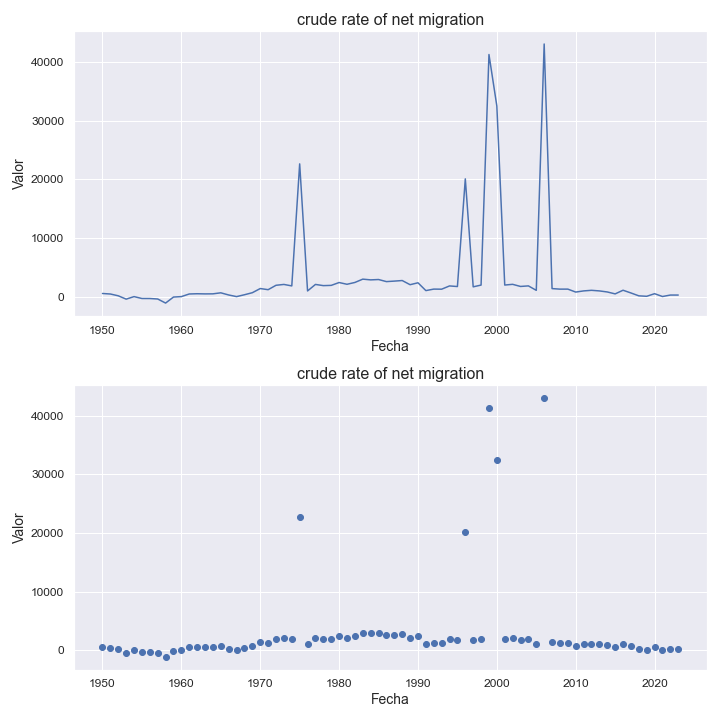

Values plotted in this chart, from the file beside it:
indicatorshortname, locationid, location, iso2, timeid, time, value
crude rate of net migration, 764, thailand, th, 1, 1950, 532.0
crude rate of net migration, 764, thailand, th, 2, 1951, 444.0
crude rate of net migration, 764, thailand, th, 3, 1952, 136.0
crude rate of net migration, 764, thailand, th, 4, 1953, -431.0
crude rate of net migration, 764, thailand, th, 5, 1954, -0.3
crude rate of net migration, 764, thailand, th, 6, 1955, -322.0
crude rate of net migration, 764, thailand, th, 7, 1956, -326.0
crude rate of net migration, 764, thailand, th, 8, 1957, -407.0
crude rate of net migration, 764, thailand, th, 9, 1958, -1102
crude rate of net migration, 764, thailand, th, 10, 1959, -77.0
crude rate of net migration, 764, thailand, th, 11, 1960, 0.26
crude rate of net migration, 764, thailand, th, 12, 1961, 449.0
crude rate of net migration, 764, thailand, th, 13, 1962, 489.0
crude rate of net migration, 764, thailand, th, 14, 1963, 462.0
crude rate of net migration, 764, thailand, th, 15, 1964, 473.0
crude rate of net migration, 764, thailand, th, 16, 1965, 647.0
crude rate of net migration, 764, thailand, th, 17, 1966, 277.0
crude rate of net migration, 764, thailand, th, 18, 1967, 0.43
crude rate of net migration, 764, thailand, th, 19, 1968, 317.0
crude rate of net migration, 764, thailand, th, 20, 1969, 667.0
crude rate of net migration, 764, thailand, th, 21, 1970, 1376
crude rate of net migration, 764, thailand, th, 22, 1971, 1181
crude rate of net migration, 764, thailand, th, 23, 1972, 1932
crude rate of net migration, 764, thailand, th, 24, 1973, 2077
crude rate of net migration, 764, thailand, th, 25, 1974, 1825
crude rate of net migration, 764, thailand, th, 26, 1975, 22647
crude rate of net migration, 764, thailand, th, 27, 1976, 968.0
crude rate of net migration, 764, thailand, th, 28, 1977, 2077
crude rate of net migration, 764, thailand, th, 29, 1978, 1874
crude rate of net migration, 764, thailand, th, 30, 1979, 1916
crude rate of net migration, 764, thailand, th, 31, 1980, 2401
crude rate of net migration, 764, thailand, th, 32, 1981, 2104
crude rate of net migration, 764, thailand, th, 33, 1982, 2414
crude rate of net migration, 764, thailand, th, 34, 1983, 2979
crude rate of net migration, 764, thailand, th, 35, 1984, 2855
crude rate of net migration, 764, thailand, th, 36, 1985, 2915
crude rate of net migration, 764, thailand, th, 37, 1986, 2559
crude rate of net migration, 764, thailand, th, 38, 1987, 2645
crude rate of net migration, 764, thailand, th, 39, 1988, 2742
crude rate of net migration, 764, thailand, th, 40, 1989, 2032
crude rate of net migration, 764, thailand, th, 41, 1990, 2359
crude rate of net migration, 764, thailand, th, 42, 1991, 1025
crude rate of net migration, 764, thailand, th, 43, 1992, 1281
crude rate of net migration, 764, thailand, th, 44, 1993, 1266
crude rate of net migration, 764, thailand, th, 45, 1994, 1822
crude rate of net migration, 764, thailand, th, 46, 1995, 1718
crude rate of net migration, 764, thailand, th, 47, 1996, 20090
crude rate of net migration, 764, thailand, th, 48, 1997, 1668
crude rate of net migration, 764, thailand, th, 49, 1998, 1966
crude rate of net migration, 764, thailand, th, 50, 1999, 41306
crude rate of net migration, 764, thailand, th, 51, 2000, 32509
crude rate of net migration, 764, thailand, th, 52, 2001, 1973
crude rate of net migration, 764, thailand, th, 53, 2002, 2095
crude rate of net migration, 764, thailand, th, 54, 2003, 1733
crude rate of net migration, 764, thailand, th, 55, 2004, 1829
crude rate of net migration, 764, thailand, th, 56, 2005, 1068
crude rate of net migration, 764, thailand, th, 57, 2006, 43101
crude rate of net migration, 764, thailand, th, 58, 2007, 1366
crude rate of net migration, 764, thailand, th, 59, 2008, 1275
crude rate of net migration, 764, thailand, th, 60, 2009, 1278
... 14 more rows
